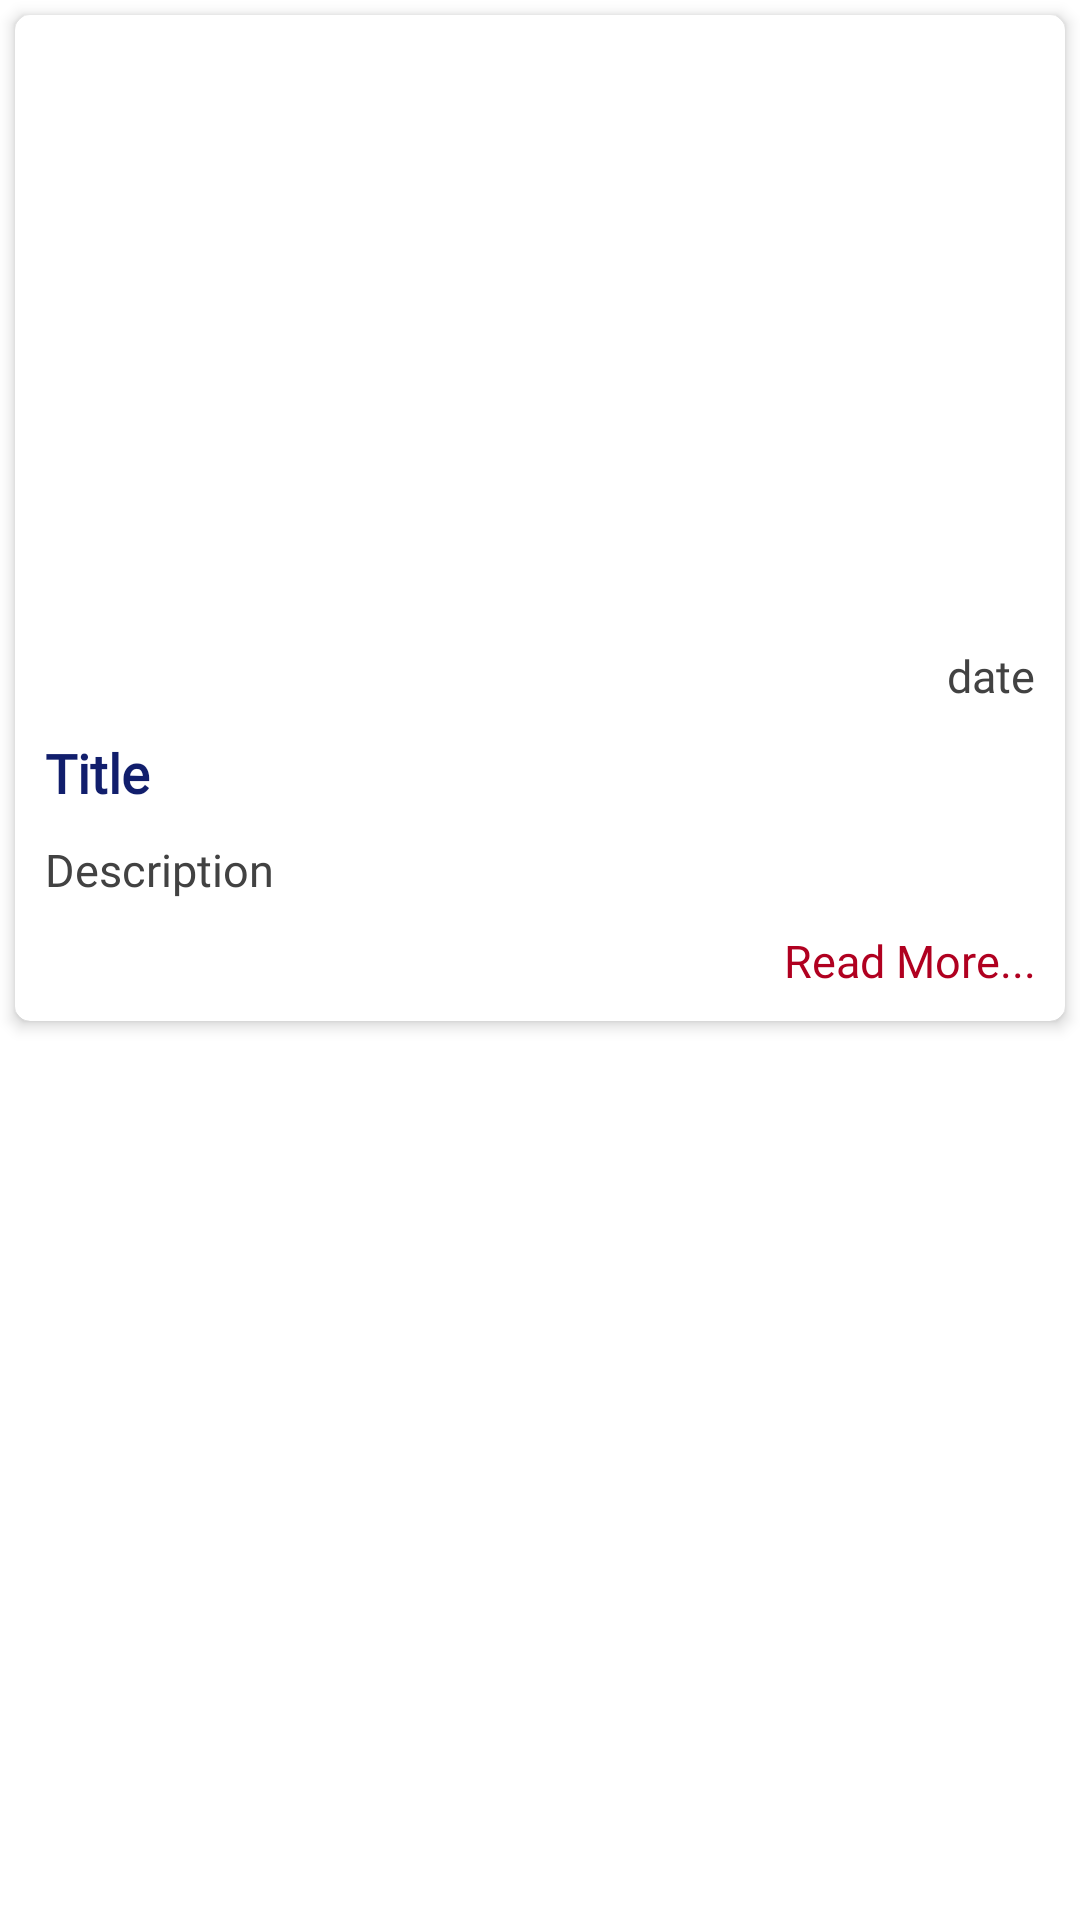

Layout XML and referenced resources for this Android screen:
<!-- AndroidManifest.xml: application theme AppTheme -->
<!-- res/layout/card_news.xml -->
<?xml version="1.0" encoding="utf-8"?>
<LinearLayout xmlns:android="http://schemas.android.com/apk/res/android"
    xmlns:app="http://schemas.android.com/apk/res-auto"
    android:layout_width="match_parent"
    android:layout_height="wrap_content"
    android:orientation="vertical">

    <androidx.cardview.widget.CardView
        android:id="@+id/cr_news"
        android:layout_width="match_parent"
        android:layout_height="wrap_content"
        android:layout_margin="5dp"
        app:cardCornerRadius="5dp"
        app:cardElevation="3dp">

        <LinearLayout
            android:layout_width="match_parent"
            android:layout_height="wrap_content"
            android:orientation="vertical">

            <ImageView
                android:id="@+id/iv_news"
                android:layout_width="match_parent"
                android:layout_height="200sp"
                android:scaleType="centerCrop" />

            <TextView
                android:id="@+id/tv_date"
                android:layout_width="match_parent"
                android:layout_height="wrap_content"
                android:layout_marginTop="10dp"
                android:fontFamily="@font/ebgaramond_regular"
                android:gravity="end|center"
                android:paddingRight="10dp"
                android:text="date"
                android:textColor="@color/cardview_dark_background"
                android:textSize="15sp" />

            <TextView
                android:id="@+id/tv_title"
                android:layout_width="match_parent"
                android:layout_height="wrap_content"
                android:fontFamily="@font/ebgaramond_regular"
                android:gravity="center|start"
                android:padding="10dp"
                android:text="Title"
                android:textAppearance="@style/CustomTextAppearance"
                android:textSize="18sp"
                android:textStyle="bold" />

            <TextView
                android:id="@+id/tv_description"
                android:layout_width="match_parent"
                android:layout_height="wrap_content"
                android:fontFamily="@font/ebgaramond_regular"
                android:gravity="top|start"
                android:maxLines="3"
                android:paddingLeft="10sp"
                android:paddingRight="10sp"
                android:paddingBottom="10sp"
                android:text="Description"
                android:textColor="@color/cardview_dark_background"
                android:textSize="15sp" />

            <TextView
                android:layout_width="match_parent"
                android:layout_height="wrap_content"
                android:fontFamily="@font/ebgaramond_regular"
                android:gravity="center|end"
                android:maxLines="5"
                android:paddingLeft="10sp"
                android:paddingRight="10sp"
                android:paddingBottom="10sp"
                android:text="Read More..."
                android:textColor="@color/design_default_color_error"
                android:textSize="15sp" />
        </LinearLayout>
    </androidx.cardview.widget.CardView>


</LinearLayout>
<!-- resources referenced by this layout -->
<resources>
  <style name="CustomTextAppearance" parent="TextAppearance.AppCompat.Body1">
          <item name="android:textColor">@color/colorPrimary</item>
          <item name="android:textSize">17sp</item>
          <item name="android:fontFamily">@font/ramarajaregular</item>
          <item name="android:textSize" tools:ignore="DuplicateDefinition">18sp</item>
          <item name="android:textStyle">bold</item>
      </style>
  <color name="colorPrimary">#111e6c</color>
</resources>
